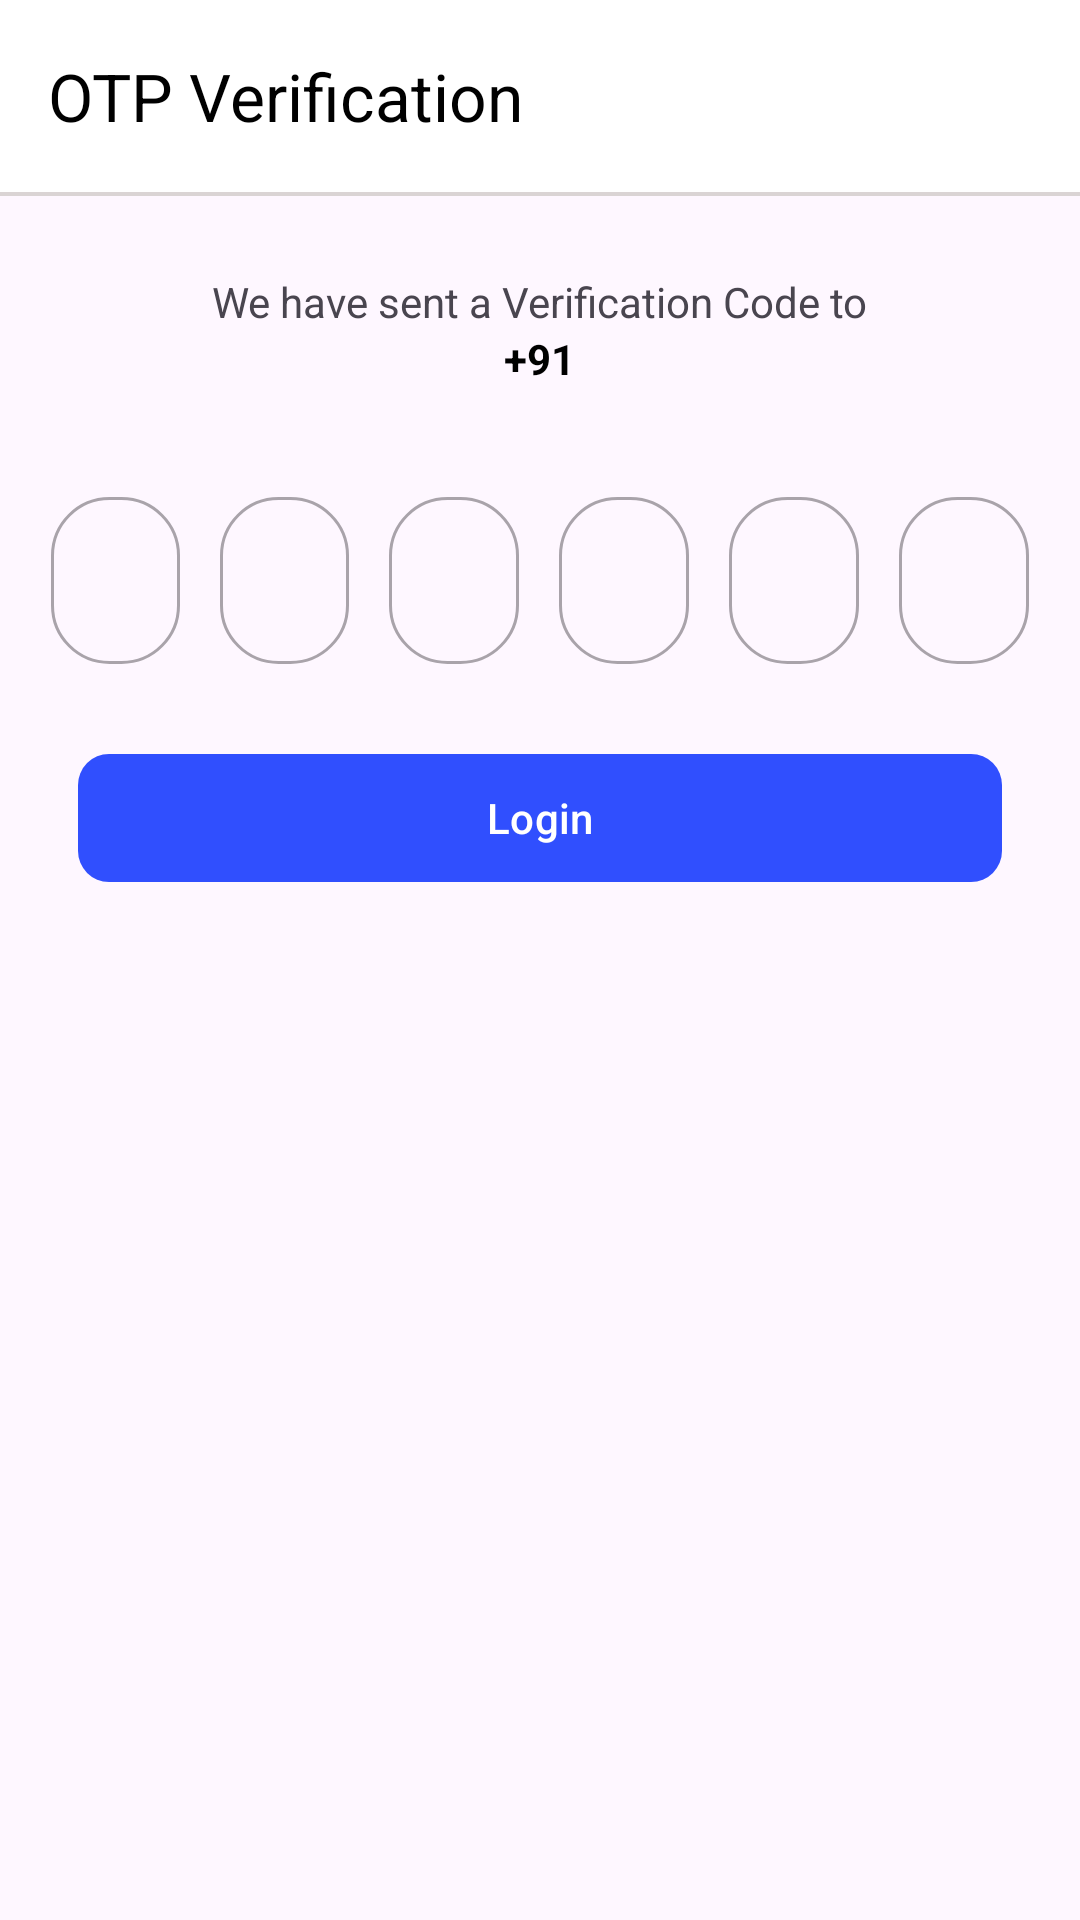

Reconstruct the res/layout file that produces this screen, plus the resources it refers to.
<!-- AndroidManifest.xml: application theme Theme.BlinkitUserClone -->
<!-- res/layout/fragment_o_t_p.xml -->
<?xml version="1.0" encoding="utf-8"?>
<androidx.constraintlayout.widget.ConstraintLayout xmlns:android="http://schemas.android.com/apk/res/android"
    xmlns:tools="http://schemas.android.com/tools"
    android:layout_width="match_parent"
    android:layout_height="match_parent"
    xmlns:app="http://schemas.android.com/apk/res-auto"
    tools:context=".auth.OTPFragment">

    <androidx.appcompat.widget.Toolbar
        android:id="@+id/tbOtpFrament"
        android:layout_width="match_parent"
        android:layout_height="wrap_content"
        android:background="@color/white_yellow"
        app:titleTextColor="@color/black"
        app:navigationIcon="@drawable/baseline_arrow_back_24"
        app:layout_constraintStart_toStartOf="parent"
        app:layout_constraintEnd_toEndOf="parent"
        app:layout_constraintTop_toTopOf="parent"
        app:title="OTP Verification"
        />

    <View
        android:layout_width="match_parent"
        android:layout_height="1.30dp"
        android:background="#DAD4D4"
        app:layout_constraintTop_toBottomOf="@id/tbOtpFrament"
        app:layout_constraintStart_toStartOf="parent"
        app:layout_constraintEnd_toEndOf="parent"
        />

    <LinearLayout
        android:layout_width="match_parent"
        android:layout_height="wrap_content"
        android:orientation="vertical"
        app:layout_constraintStart_toStartOf="parent"
        app:layout_constraintEnd_toEndOf="parent"
        app:layout_constraintTop_toTopOf="parent"
        android:layout_marginTop="78dp"
        >

        <TextView
            android:layout_width="wrap_content"
            android:layout_height="wrap_content"
            android:layout_gravity="center"
            android:layout_marginTop="13dp"
            android:text="We have sent a Verification Code to"
            />

        <LinearLayout
            android:layout_width="match_parent"
            android:layout_height="wrap_content"
            android:orientation="horizontal"
            android:gravity="center"
            >

            <TextView
                android:layout_width="wrap_content"
                android:layout_height="wrap_content"
                android:layout_gravity="center"
                android:textColor="@color/black"
                android:textStyle="bold"
                android:text="+91"
                />

            <TextView
                android:id="@+id/etUserNumber"
                android:layout_width="wrap_content"
                android:layout_height="wrap_content"
                android:layout_gravity="center"
                android:textStyle="bold"
                android:textColor="@color/black"
                android:text=""
                />

        </LinearLayout>

        <LinearLayout
            android:layout_width="match_parent"
            android:layout_height="wrap_content"
            android:orientation="horizontal"
            android:weightSum="6"
            android:layout_marginTop="26dp"
            android:layout_marginHorizontal="10.40dp"
            >

            <com.google.android.material.textfield.TextInputLayout
                android:layout_width="0dp"
                android:layout_height="match_parent"
                app:boxCornerRadiusTopStart="19.50dp"
                app:boxCornerRadiusTopEnd="19.50dp"
                app:boxCornerRadiusBottomStart="19.50dp"
                app:boxCornerRadiusBottomEnd="19.50dp"
                android:layout_weight="1"
                android:layout_marginHorizontal="6.50dp"
                style="@style/Widget.MaterialComponents.TextInputLayout.OutlinedBox"
                android:layout_marginTop="5.20dp"
                >

                <com.google.android.material.textfield.TextInputEditText
                    android:id="@+id/etOtp1"
                    android:layout_width="match_parent"
                    android:layout_height="wrap_content"
                    android:gravity="center"
                    android:inputType="number"
                    android:textStyle="bold"
                    />
            </com.google.android.material.textfield.TextInputLayout>
            <com.google.android.material.textfield.TextInputLayout
                android:layout_width="0dp"
                android:layout_height="match_parent"
                app:boxCornerRadiusTopStart="19.50dp"
                app:boxCornerRadiusTopEnd="19.50dp"
                app:boxCornerRadiusBottomStart="19.50dp"
                app:boxCornerRadiusBottomEnd="19.50dp"
                android:layout_weight="1"
                android:layout_marginHorizontal="6.50dp"
                style="@style/Widget.MaterialComponents.TextInputLayout.OutlinedBox"
                android:layout_marginTop="5.20dp"
                >

                <com.google.android.material.textfield.TextInputEditText
                    android:id="@+id/etOtp2"
                    android:layout_width="match_parent"
                    android:layout_height="wrap_content"
                    android:gravity="center"
                    android:inputType="number"
                    android:textStyle="bold"
                    />
            </com.google.android.material.textfield.TextInputLayout>
            <com.google.android.material.textfield.TextInputLayout
                android:layout_width="0dp"
                android:layout_height="match_parent"
                app:boxCornerRadiusTopStart="19.50dp"
                app:boxCornerRadiusTopEnd="19.50dp"
                app:boxCornerRadiusBottomStart="19.50dp"
                app:boxCornerRadiusBottomEnd="19.50dp"
                android:layout_weight="1"
                android:layout_marginHorizontal="6.50dp"
                style="@style/Widget.MaterialComponents.TextInputLayout.OutlinedBox"
                android:layout_marginTop="5.20dp"
                >

                <com.google.android.material.textfield.TextInputEditText
                    android:id="@+id/etOtp3"
                    android:layout_width="match_parent"
                    android:layout_height="wrap_content"
                    android:gravity="center"
                    android:inputType="number"
                    android:textStyle="bold"
                    />
            </com.google.android.material.textfield.TextInputLayout>
            <com.google.android.material.textfield.TextInputLayout
                android:layout_width="0dp"
                android:layout_height="match_parent"
                app:boxCornerRadiusTopStart="19.50dp"
                app:boxCornerRadiusTopEnd="19.50dp"
                app:boxCornerRadiusBottomStart="19.50dp"
                app:boxCornerRadiusBottomEnd="19.50dp"
                android:layout_weight="1"
                android:layout_marginHorizontal="6.50dp"
                style="@style/Widget.MaterialComponents.TextInputLayout.OutlinedBox"
                android:layout_marginTop="5.20dp"
                >

                <com.google.android.material.textfield.TextInputEditText
                    android:id="@+id/etOtp4"
                    android:layout_width="match_parent"
                    android:layout_height="wrap_content"
                    android:gravity="center"
                    android:inputType="number"
                    android:textStyle="bold"
                    />
            </com.google.android.material.textfield.TextInputLayout>
            <com.google.android.material.textfield.TextInputLayout
                android:layout_width="0dp"
                android:layout_height="match_parent"
                app:boxCornerRadiusTopStart="19.50dp"
                app:boxCornerRadiusTopEnd="19.50dp"
                app:boxCornerRadiusBottomStart="19.50dp"
                app:boxCornerRadiusBottomEnd="19.50dp"
                android:layout_weight="1"
                android:layout_marginHorizontal="6.50dp"
                style="@style/Widget.MaterialComponents.TextInputLayout.OutlinedBox"
                android:layout_marginTop="5.20dp"
                >

                <com.google.android.material.textfield.TextInputEditText
                    android:id="@+id/etOtp5"
                    android:layout_width="match_parent"
                    android:layout_height="wrap_content"
                    android:gravity="center"
                    android:inputType="number"
                    android:textStyle="bold"
                    />
            </com.google.android.material.textfield.TextInputLayout>
            <com.google.android.material.textfield.TextInputLayout
                android:layout_width="0dp"
                android:layout_height="match_parent"
                app:boxCornerRadiusTopStart="19.50dp"
                app:boxCornerRadiusTopEnd="19.50dp"
                app:boxCornerRadiusBottomStart="19.50dp"
                app:boxCornerRadiusBottomEnd="19.50dp"
                android:layout_marginHorizontal="6.50dp"
                android:layout_weight="1"
                style="@style/Widget.MaterialComponents.TextInputLayout.OutlinedBox"
                android:layout_marginTop="5.20dp"
                >

                <com.google.android.material.textfield.TextInputEditText
                    android:id="@+id/etOtp6"
                    android:layout_width="match_parent"
                    android:layout_height="wrap_content"
                    android:gravity="center"
                    android:inputType="number"
                    android:textStyle="bold"
                    />
            </com.google.android.material.textfield.TextInputLayout>

        </LinearLayout>

        <com.google.android.material.button.MaterialButton
            android:id="@+id/loginBtn"
            android:layout_width="match_parent"
            android:layout_height="50.50dp"
            android:layout_gravity="center"
            android:textColor="#FFFFFF"
            android:layout_marginHorizontal="26dp"
            android:layout_marginTop="26dp"
            app:backgroundTint="@color/blue"
            android:text="Login"
            android:textAllCaps="false"
            app:cornerRadius="10.40dp"
            />

    </LinearLayout>

</androidx.constraintlayout.widget.ConstraintLayout>
<!-- resources referenced by this layout -->
<resources>
  <color name="black">#FF000000</color>
  <color name="blue">#304FFE</color>
  <color name="white_yellow">#FFFFFF</color>
  <style name="Theme.BlinkitUserClone" parent="Base.Theme.BlinkitUserClone" />
  <style name="Base.Theme.BlinkitUserClone" parent="Theme.Material3.DayNight.NoActionBar">
          
          
      </style>
</resources>
